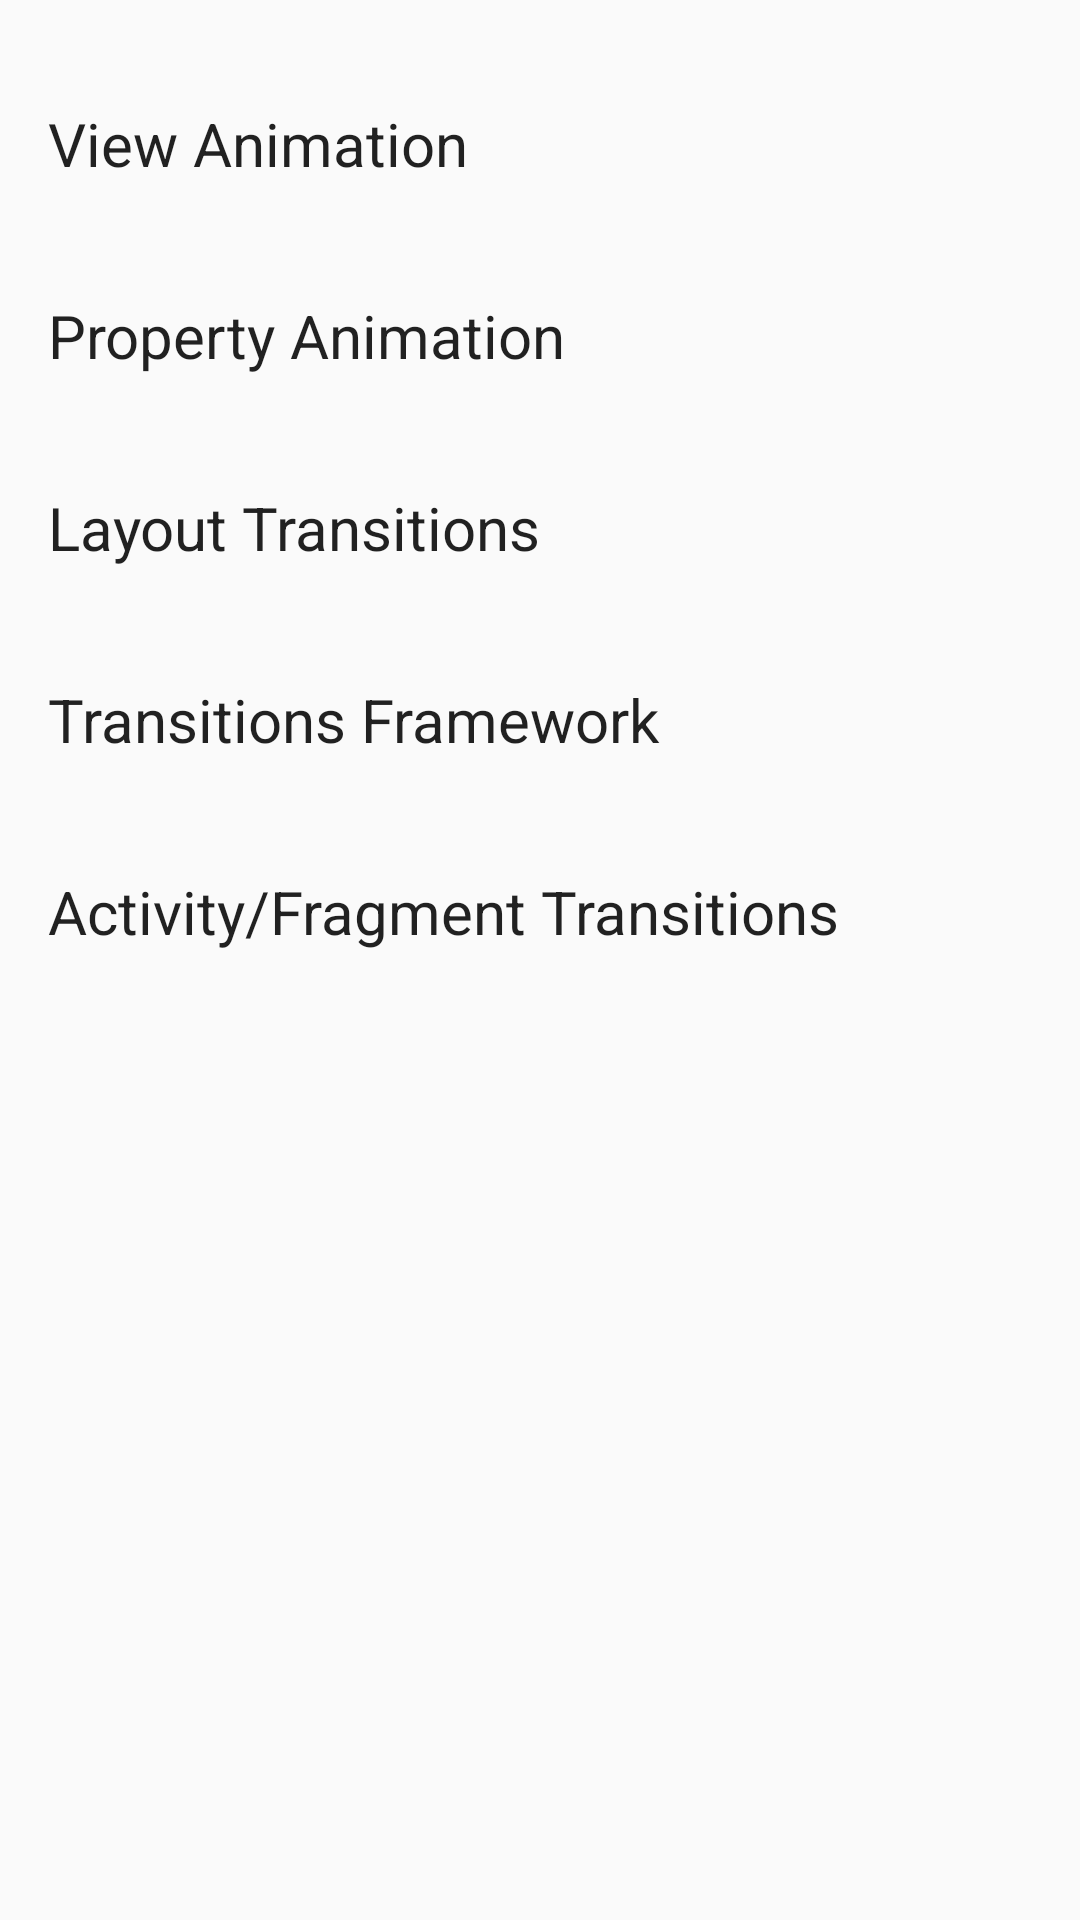

Produce the Android XML layout that renders to this screen, including the resource entries it uses.
<!-- AndroidManifest.xml: application theme AppTheme -->
<!-- res/layout/main_menu.xml -->
<?xml version="1.0" encoding="utf-8"?>

<ScrollView xmlns:android="http://schemas.android.com/apk/res/android"
    xmlns:tools="http://schemas.android.com/tools"
    android:layout_width="match_parent"
    android:layout_height="match_parent"
    tools:context=".MainActivity">

    <LinearLayout
        android:id="@+id/menu_container"
        android:layout_width="match_parent"
        android:layout_height="wrap_content"
        android:divider="@drawable/divider"
        android:dividerPadding="@dimen/activity_vertical_margin"
        android:orientation="vertical"
        android:paddingBottom="@dimen/activity_vertical_margin"
        android:paddingTop="@dimen/activity_vertical_margin"
        android:showDividers="middle">

        <TextView
            android:id="@id/view_animation_item_id"
            style="@style/MenuText"
            android:text="@string/view_animation" />

        <TextView
            android:id="@id/property_animation_item_id"
            style="@style/MenuText"
            android:text="@string/property_animation" />

        <TextView
            android:id="@id/layout_transitions_item_id"
            style="@style/MenuText"
            android:text="@string/layout_transitions" />

        <TextView
            android:id="@id/transitions_framework_item_id"
            style="@style/MenuText"
            android:text="@string/transitions_framework" />

        <TextView
            android:id="@id/activity_transitions_item_id"
            style="@style/MenuText"
            android:text="@string/activity_fragments_transitions" />

    </LinearLayout>

</ScrollView>
<!-- resources referenced by this layout -->
<resources>
  <dimen name="activity_vertical_margin">16dp</dimen>
  <string name="activity_fragments_transitions">Activity/Fragment Transitions</string>
  <string name="layout_transitions">Layout Transitions</string>
  <string name="property_animation">Property Animation</string>
  <string name="transitions_framework">Transitions Framework</string>
  <string name="view_animation">View Animation</string>
  <style name="MenuText" parent="@android:style/TextAppearance">
          <item name="android:textSize">@dimen/menu_text_size</item>
          <item name="android:background">?android:attr/selectableItemBackground</item>
          <item name="android:gravity">center_vertical</item>
          <item name="android:minHeight">?android:attr/listPreferredItemHeight</item>
          <item name="android:paddingLeft">@dimen/activity_vertical_margin</item>
          <item name="android:paddingRight">@dimen/activity_vertical_margin</item>
          <item name="android:layout_width">match_parent</item>
          <item name="android:layout_height">wrap_content</item>
      </style>
  <style name="AppTheme" parent="@android:style/Theme.Material.Light">
          
      </style>
  <dimen name="menu_text_size">20sp</dimen>
</resources>
